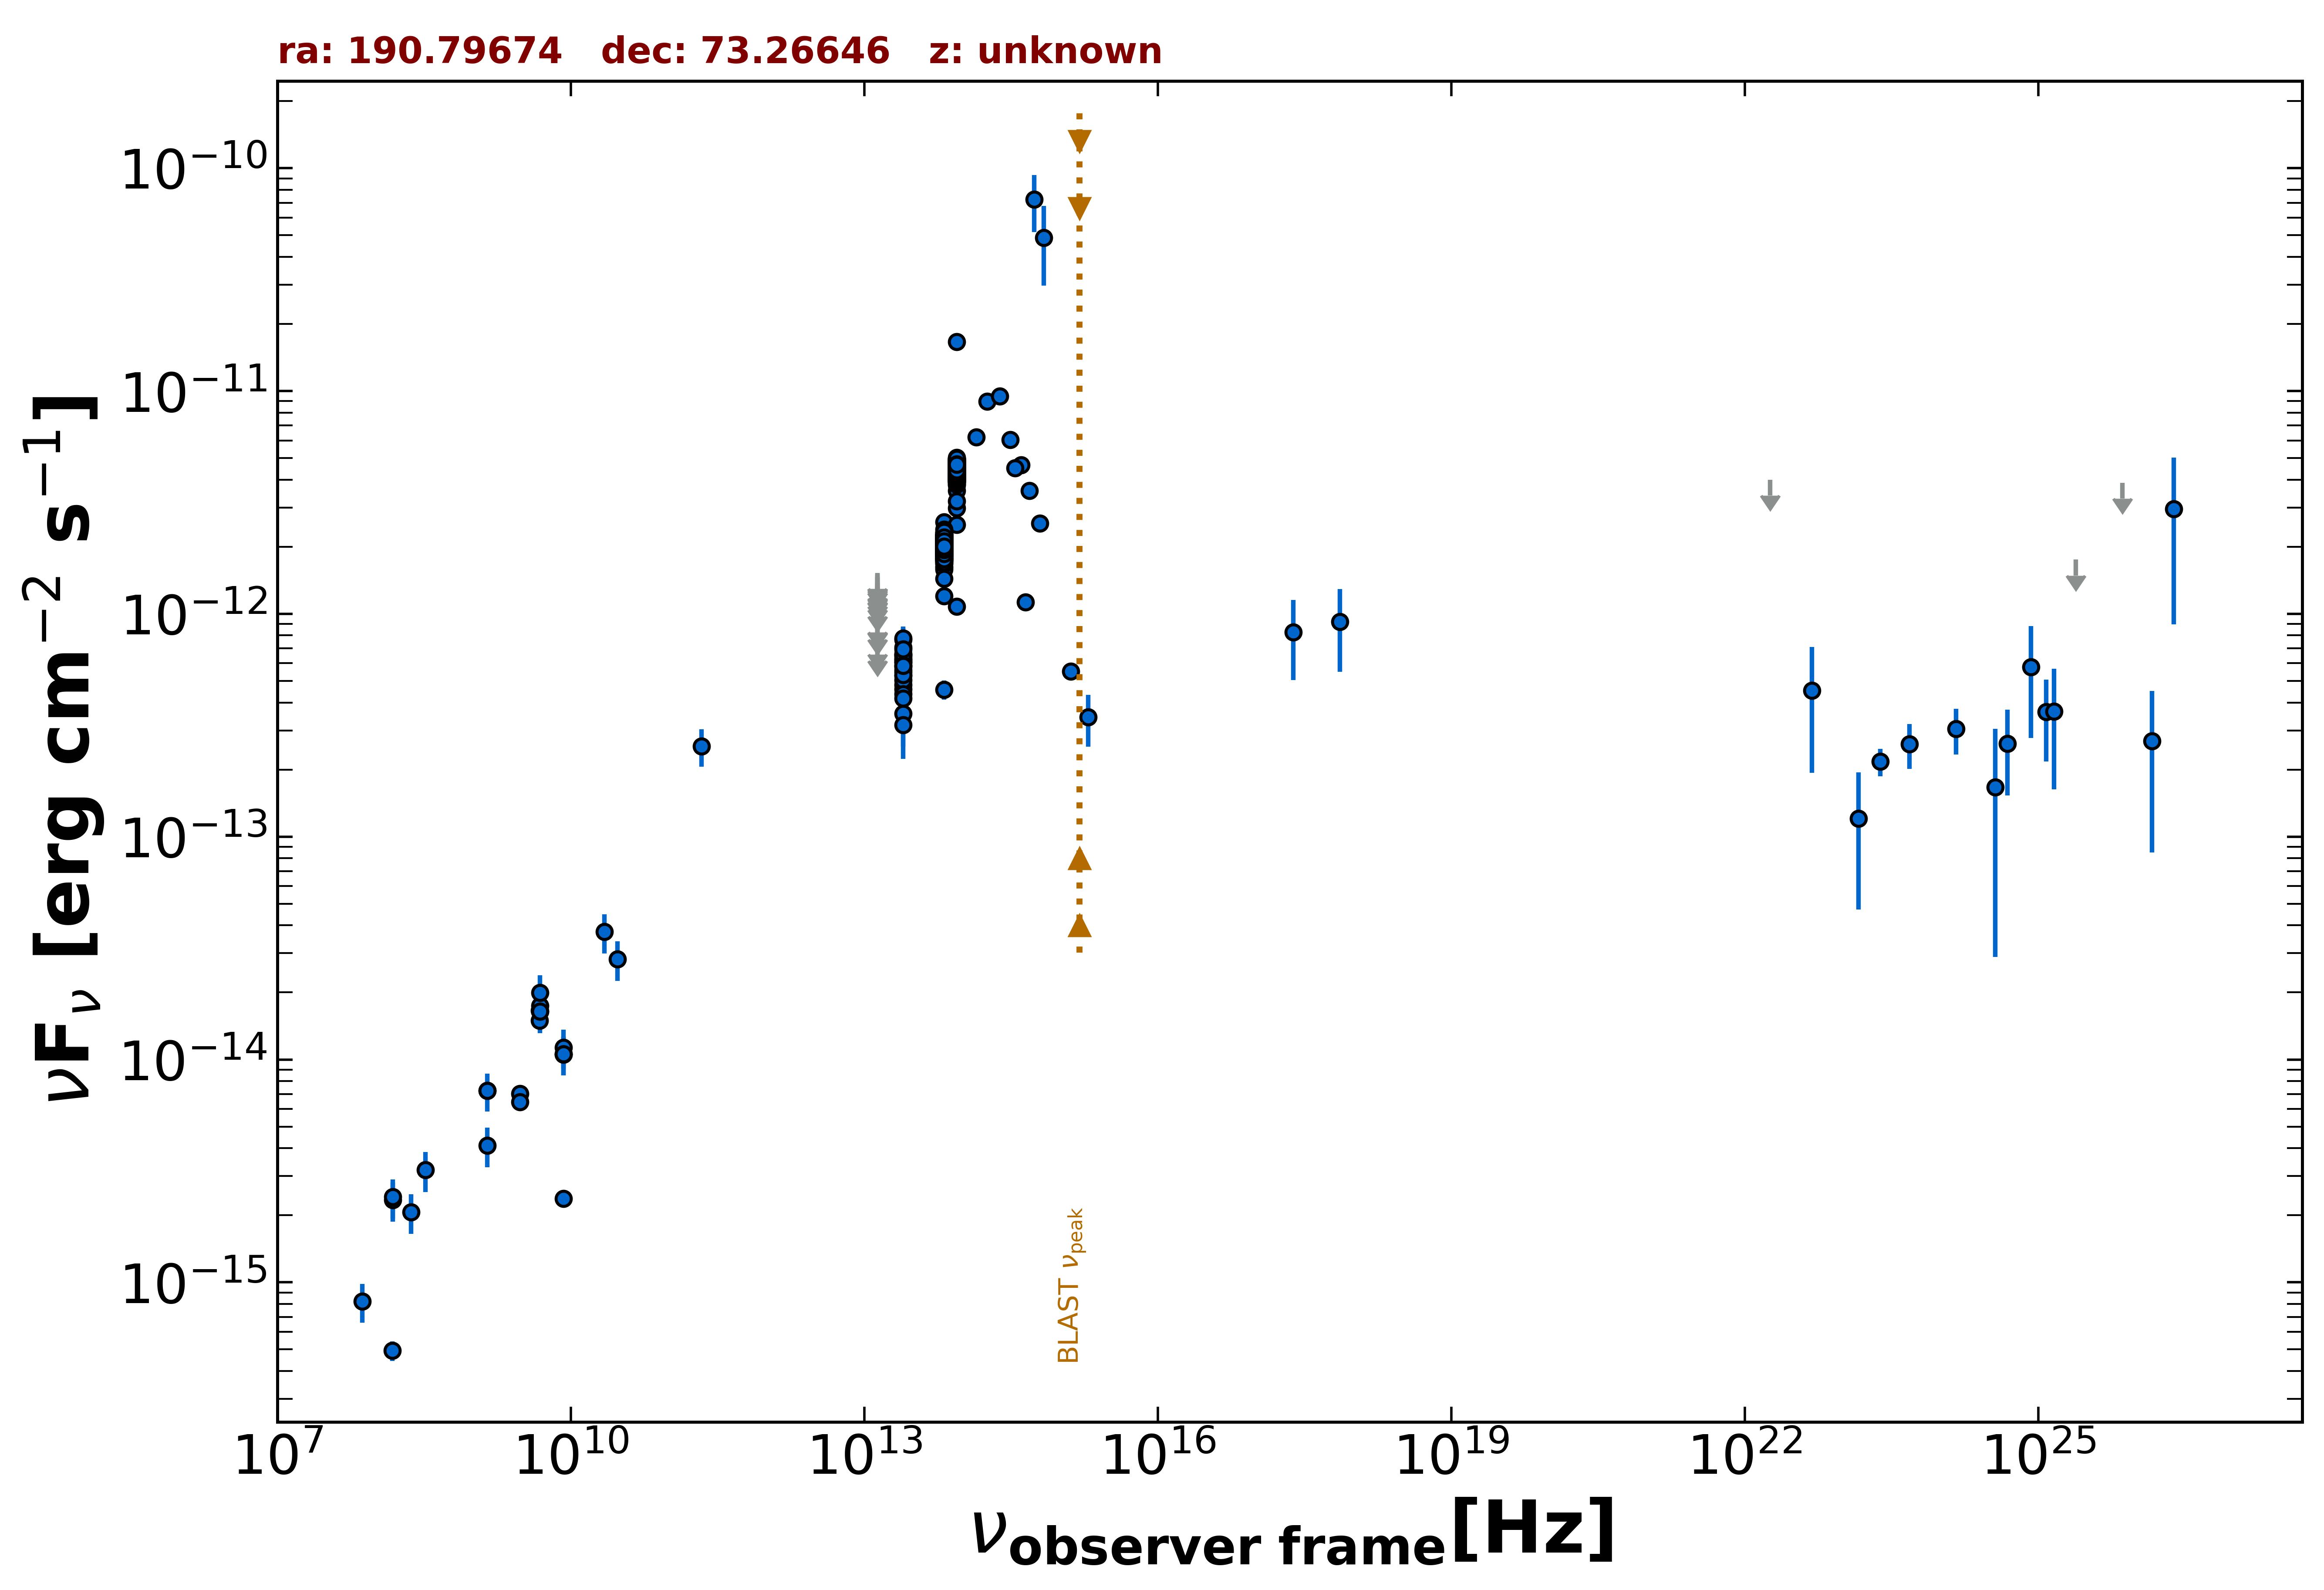

The table this chart was drawn from, first rows:
freq., flux, err_flux, MJD_start, MJD_end, flag, catalog, reference
3.000e+09, 7.042e-15, 8.200e-17, 55000, 55000, , VLASSQL, Gordon et al. 2021  ApJS  255  30
3.000e+09, 6.448e-15, 6.900e-17, 55000, 55000, , VLASSQL, Gordon et al. 2021  ApJS  255  30
2.418e+17, 8.293e-13, 3.244e-13, 55000, 55000, , XMMSL2, Saxton et al. 2008  A&A  480  611
7.253e+17, 9.205e-13, 3.716e-13, 55000, 55000, , XMMSL2, Saxton et al. 2008  A&A  480  611
1.500e+08, 4.933e-16, 4.935e-17, 55000, 55000, , TGSS150, Intema et al. 2017  A&A  598  A781
8.400e+09, 1.055e-14, 0.000e+00, 55000, 55000, , CRATES, Healey et al. 2007  ApJS  171  61
8.400e+09, 2.377e-15, 0.000e+00, 55000, 55000, , CRATES, Healey et al. 2007  ApJS  171  61
4.800e+09, 1.498e-14, 1.295e-15, 55000, 55000, , GB6, Gregory et al. 1996  ApJS  103  427
4.800e+09, 1.656e-14, 1.250e-15, 55000, 55000, , GB87, Gregory et al. 1992  VizieR  VIII/14/j20…
4.850e+09, 1.644e-14, 0.000e+00, 55000, 55000, , NORTH20, White and Becker  1992  ApJS  79  331
1.400e+09, 7.252e-15, 0.000e+00, 55000, 55000, , NORTH20, White and Becker  1992  ApJS  79  331
2.170e+11, 2.550e-13, 4.910e-14, 55000, 55000, , PCCS2217, GHz The Planck Collaboration 2018  A&A  …
1.389e+14, 6.213e-12, 3.265e-13, 55000, 55000, , 2MASS, Skrutskie et al. 2006  AJ  131  1163
1.804e+14, 8.988e-12, 4.720e-13, 55000, 55000, , 2MASS, Skrutskie et al. 2006  AJ  131  1163
2.427e+14, 9.481e-12, 4.190e-13, 55000, 55000, , 2MASS, Skrutskie et al. 2006  AJ  131  1163
8.817e+13, 2.983e-12, 5.500e-15, 55000, 55000, , UNWISE, Schlafly et al. 2019  ApJS  240  30
6.517e+13, 1.633e-12, 5.500e-15, 55000, 55000, , UNWISE, Schlafly et al. 2019  ApJS  240  30
8.817e+13, 4.700e-12, 9.950e-14, 55000, 55000, , WISE, Wright et al. 2010  AJ  140  1868
6.517e+13, 2.116e-12, 4.100e-14, 55000, 55000, , WISE, Wright et al. 2010  AJ  140  1868
2.498e+13, 5.775e-13, 2.660e-14, 55000, 55000, , WISE, Wright et al. 2010  AJ  140  1868
1.363e+13, 6.420e-13, 9.915e-14, 55000, 55000, , WISE, Wright et al. 2010  AJ  140  1868
8.817e+13, 4.346e-12, 8.450e-14, 56966, 56966, , NEOWISE, Mainzer et al. 2014  ApJ  792  30
6.517e+13, 1.953e-12, 7.750e-14, 56966, 56966, , NEOWISE, Mainzer et al. 2014  ApJ  792  30
8.817e+13, 4.542e-12, 9.200e-14, 56967, 56967, , NEOWISE, Mainzer et al. 2014  ApJ  792  30
6.517e+13, 1.938e-12, 5.700e-14, 56967, 56967, , NEOWISE, Mainzer et al. 2014  ApJ  792  30
8.817e+13, 4.472e-12, 9.850e-14, 56966, 56966, , NEOWISE, Mainzer et al. 2014  ApJ  792  30
6.517e+13, 2.079e-12, 5.750e-14, 56966, 56966, , NEOWISE, Mainzer et al. 2014  ApJ  792  30
8.817e+13, 4.185e-12, 8.450e-14, 56966, 56966, , NEOWISE, Mainzer et al. 2014  ApJ  792  30
6.517e+13, 1.965e-12, 7.050e-14, 56966, 56966, , NEOWISE, Mainzer et al. 2014  ApJ  792  30
8.817e+13, 4.455e-12, 7.800e-14, 56966, 56966, , NEOWISE, Mainzer et al. 2014  ApJ  792  30
6.517e+13, 2.123e-12, 6.650e-14, 56966, 56966, , NEOWISE, Mainzer et al. 2014  ApJ  792  30
8.817e+13, 4.538e-12, 8.350e-14, 56966, 56966, , NEOWISE, Mainzer et al. 2014  ApJ  792  30
6.517e+13, 1.982e-12, 6.400e-14, 56966, 56966, , NEOWISE, Mainzer et al. 2014  ApJ  792  30
8.817e+13, 4.534e-12, 1.000e-13, 56967, 56967, , NEOWISE, Mainzer et al. 2014  ApJ  792  30
6.517e+13, 1.965e-12, 5.950e-14, 56967, 56967, , NEOWISE, Mainzer et al. 2014  ApJ  792  30
8.817e+13, 4.752e-12, 1.050e-13, 56967, 56967, , NEOWISE, Mainzer et al. 2014  ApJ  792  30
6.517e+13, 2.068e-12, 5.900e-14, 56967, 56967, , NEOWISE, Mainzer et al. 2014  ApJ  792  30
8.817e+13, 4.123e-12, 8.350e-14, 56966, 56966, , NEOWISE, Mainzer et al. 2014  ApJ  792  30
6.517e+13, 1.946e-12, 5.750e-14, 56966, 56966, , NEOWISE, Mainzer et al. 2014  ApJ  792  30
8.817e+13, 4.302e-12, 8.350e-14, 56965, 56965, , NEOWISE, Mainzer et al. 2014  ApJ  792  30
6.517e+13, 2.037e-12, 6.000e-14, 56965, 56965, , NEOWISE, Mainzer et al. 2014  ApJ  792  30
8.817e+13, 4.410e-12, 9.750e-14, 56967, 56967, , NEOWISE, Mainzer et al. 2014  ApJ  792  30
6.517e+13, 2.092e-12, 6.950e-14, 56967, 56967, , NEOWISE, Mainzer et al. 2014  ApJ  792  30
8.817e+13, 4.177e-12, 8.850e-14, 56966, 56966, , NEOWISE, Mainzer et al. 2014  ApJ  792  30
6.517e+13, 2.030e-12, 6.350e-14, 56966, 56966, , NEOWISE, Mainzer et al. 2014  ApJ  792  30
8.817e+13, 4.231e-12, 8.600e-14, 56966, 56966, , NEOWISE, Mainzer et al. 2014  ApJ  792  30
6.517e+13, 1.877e-12, 6.400e-14, 56966, 56966, , NEOWISE, Mainzer et al. 2014  ApJ  792  30
8.817e+13, 4.622e-12, 9.350e-14, 56967, 56967, , NEOWISE, Mainzer et al. 2014  ApJ  792  30
6.517e+13, 2.108e-12, 6.200e-14, 56967, 56967, , NEOWISE, Mainzer et al. 2014  ApJ  792  30
8.817e+13, 4.298e-12, 7.950e-14, 56965, 56965, , NEOWISE, Mainzer et al. 2014  ApJ  792  30
6.517e+13, 1.681e-12, 6.200e-14, 56965, 56965, , NEOWISE, Mainzer et al. 2014  ApJ  792  30
8.817e+13, 4.251e-12, 7.850e-14, 56966, 56966, , NEOWISE, Mainzer et al. 2014  ApJ  792  30
6.517e+13, 1.951e-12, 7.350e-14, 56966, 56966, , NEOWISE, Mainzer et al. 2014  ApJ  792  30
8.817e+13, 4.294e-12, 7.900e-14, 56966, 56966, , NEOWISE, Mainzer et al. 2014  ApJ  792  30
6.517e+13, 2.102e-12, 6.400e-14, 56966, 56966, , NEOWISE, Mainzer et al. 2014  ApJ  792  30
8.817e+13, 4.169e-12, 9.200e-14, 56966, 56966, , NEOWISE, Mainzer et al. 2014  ApJ  792  30
6.517e+13, 2.163e-12, 6.800e-14, 56966, 56966, , NEOWISE, Mainzer et al. 2014  ApJ  792  30
8.817e+13, 4.447e-12, 9.000e-14, 56967, 56967, , NEOWISE, Mainzer et al. 2014  ApJ  792  30
6.517e+13, 1.944e-12, 6.100e-14, 56967, 56967, , NEOWISE, Mainzer et al. 2014  ApJ  792  30
8.817e+13, 4.435e-12, 8.950e-14, 56967, 56967, , NEOWISE, Mainzer et al. 2014  ApJ  792  30
... 1,142 more rows
